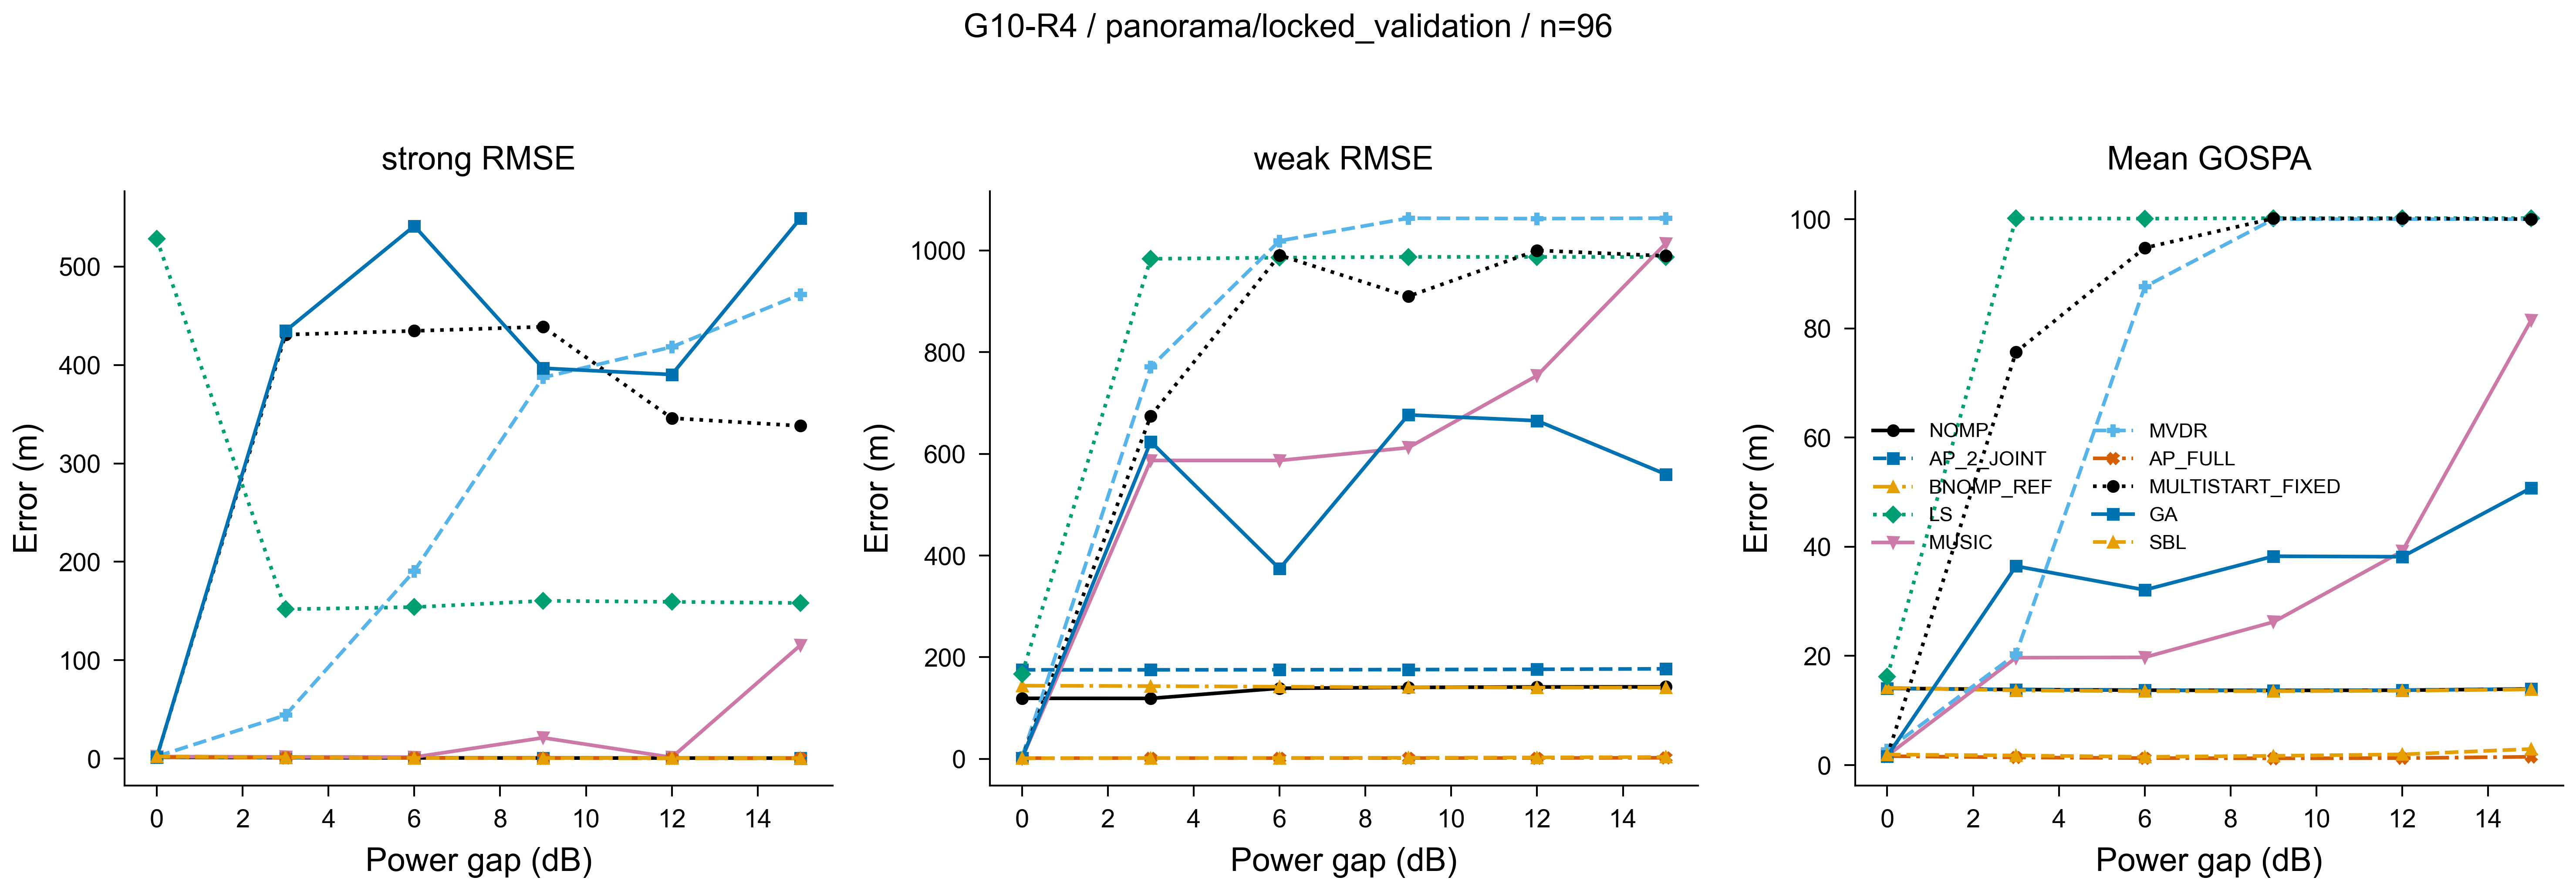

The data file committed next to this chart (first rows):
method, gap_db, metric, value, n
NOMP, 0, strong_error_m, 1.413, 16
NOMP, 3, strong_error_m, 0.9572, 16
NOMP, 6, strong_error_m, 0.7162, 16
NOMP, 9, strong_error_m, 0.59, 16
NOMP, 12, strong_error_m, 0.5263, 16
NOMP, 15, strong_error_m, 0.4957, 16
NOMP, 0, weak_error_m, 119.2, 16
NOMP, 3, weak_error_m, 119.1, 16
NOMP, 6, weak_error_m, 139, 16
NOMP, 9, weak_error_m, 140.6, 16
NOMP, 12, weak_error_m, 141.6, 16
NOMP, 15, weak_error_m, 141.8, 16
NOMP, 0, gospa_m, 14.07, 16
NOMP, 3, gospa_m, 13.85, 16
NOMP, 6, gospa_m, 13.73, 16
NOMP, 9, gospa_m, 13.68, 16
NOMP, 12, gospa_m, 13.72, 16
NOMP, 15, gospa_m, 13.96, 16
AP_2_JOINT, 0, strong_error_m, 1.41, 16
AP_2_JOINT, 3, strong_error_m, 0.9603, 16
AP_2_JOINT, 6, strong_error_m, 0.7182, 16
AP_2_JOINT, 9, strong_error_m, 0.5904, 16
AP_2_JOINT, 12, strong_error_m, 0.5261, 16
AP_2_JOINT, 15, strong_error_m, 0.4955, 16
AP_2_JOINT, 0, weak_error_m, 175.2, 16
AP_2_JOINT, 3, weak_error_m, 175.2, 16
AP_2_JOINT, 6, weak_error_m, 175.4, 16
AP_2_JOINT, 9, weak_error_m, 175.7, 16
AP_2_JOINT, 12, weak_error_m, 176.3, 16
AP_2_JOINT, 15, weak_error_m, 177.3, 16
AP_2_JOINT, 0, gospa_m, 14.07, 16
AP_2_JOINT, 3, gospa_m, 13.85, 16
AP_2_JOINT, 6, gospa_m, 13.73, 16
AP_2_JOINT, 9, gospa_m, 13.68, 16
AP_2_JOINT, 12, gospa_m, 13.72, 16
AP_2_JOINT, 15, gospa_m, 13.96, 16
BNOMP_REF, 0, strong_error_m, 1.539, 16
BNOMP_REF, 3, strong_error_m, 0.8003, 16
BNOMP_REF, 6, strong_error_m, 0.5354, 16
BNOMP_REF, 9, strong_error_m, 0.4137, 16
BNOMP_REF, 12, strong_error_m, 0.3259, 16
BNOMP_REF, 15, strong_error_m, 0.2713, 16
BNOMP_REF, 0, weak_error_m, 144.1, 16
BNOMP_REF, 3, weak_error_m, 143.3, 16
BNOMP_REF, 6, weak_error_m, 142.1, 16
BNOMP_REF, 9, weak_error_m, 140.9, 16
BNOMP_REF, 12, weak_error_m, 140.2, 16
BNOMP_REF, 15, weak_error_m, 140.2, 16
BNOMP_REF, 0, gospa_m, 14.18, 16
BNOMP_REF, 3, gospa_m, 13.68, 16
BNOMP_REF, 6, gospa_m, 13.54, 16
BNOMP_REF, 9, gospa_m, 13.54, 16
BNOMP_REF, 12, gospa_m, 13.62, 16
BNOMP_REF, 15, gospa_m, 13.88, 16
LS, 0, strong_error_m, 528.1, 16
LS, 3, strong_error_m, 151.8, 16
LS, 6, strong_error_m, 153.9, 16
LS, 9, strong_error_m, 160.3, 16
LS, 12, strong_error_m, 159.3, 16
LS, 15, strong_error_m, 158.1, 16
... 120 more rows
